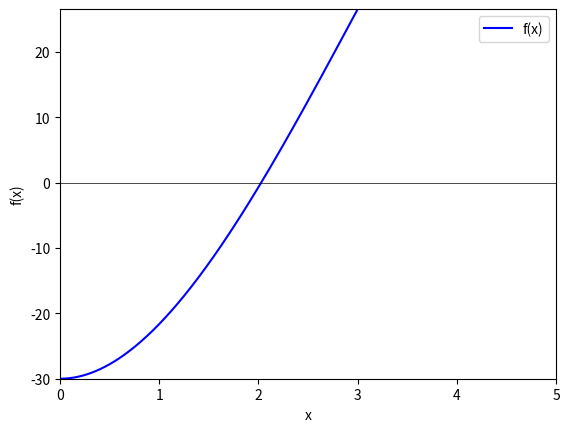

Write Python code to recreate this figure.
import math
import matplotlib.pyplot as plt
import numpy as np
import os
from matplotlib.animation import FuncAnimation

def clearTerminal():
    if(os.name.upper() == "NT"):
        os.system("cls")

def f(height):
    #V = PI * h**2 * ((3r - h)/3)
    radius = 3
    volume = 30
    return (math.pi * pow(height,2) * (((3*radius) - height) / 3) - volume)

def bisection(f, a, b, tolerance):
        try:
            a, b, = a, b
            if (f(a) * f(b) == 0):
                raise Exception("Fail")
            
            iterrationArr = []
            

            c = (a + b) / 2.0
            while(b - a) / 2.0 > tolerance:
                iterrationArr.append((a, b, c))
                if(f(c) == 0):
                    return c
                elif(f(a) * f(c) < 0):
                    b = c
                else:
                    a = c

                c = (a + b) / 2.0

            return iterrationArr
        
        except Exception as err:
            print(err)
            return None

def printArr(arr):
    for i in range(len(arr)):
        print(f"A: {arr[i][0]:.5f}, B: {arr[i][1]:.5f}, C:{arr[i][2]:.5f}")

def drawGraph(f, data: list, animationTimer:int = 2000):
    try:
        # Prepare the plot
        figure, ax = plt.subplots()
        x = np.linspace(1e-5, 3, 200)

        y = f(x)
        ax.plot(x, y, 'b-', label='f(x)')
        ax.axhline(0, color='black', lw=0.5)
        line, = ax.plot([], [], 'ro-', lw=2)
        text = ax.text(0.5, 0.5, '', transform=ax.transAxes, ha='center')

        # Set up the plot limits and labels
        ax.set_xlim(0, 5) #Set limits for the X axis
        ax.set_ylim(min(y), max(y))

        ax.set_xlabel('x') #Set label For X axis
        ax.set_ylabel('f(x)') #Set label for Y axis
        ax.legend()

        # Animation update
        def update(i):
            a, b, c = data[i]
            line.set_data([a, b], [f(a), f(b)])
            text.set_text(f'Iteration {i+1}: c = {c:.5f}')
            return line, text
        
        ani = FuncAnimation(figure, update, frames=len(data), interval=animationTimer, repeat=False)

        plt.show()
    
    except Exception as err:
        print(err)


if __name__ == "__main__":
    clearTerminal()
    a = 1e-5
    b = 3.0
    tol = 1e-5

    iterationArr = bisection(f=f, a=a, b=b, tolerance=tol)
    printArr(iterationArr)

    drawGraph(f=f, data=iterationArr, animationTimer=1000)